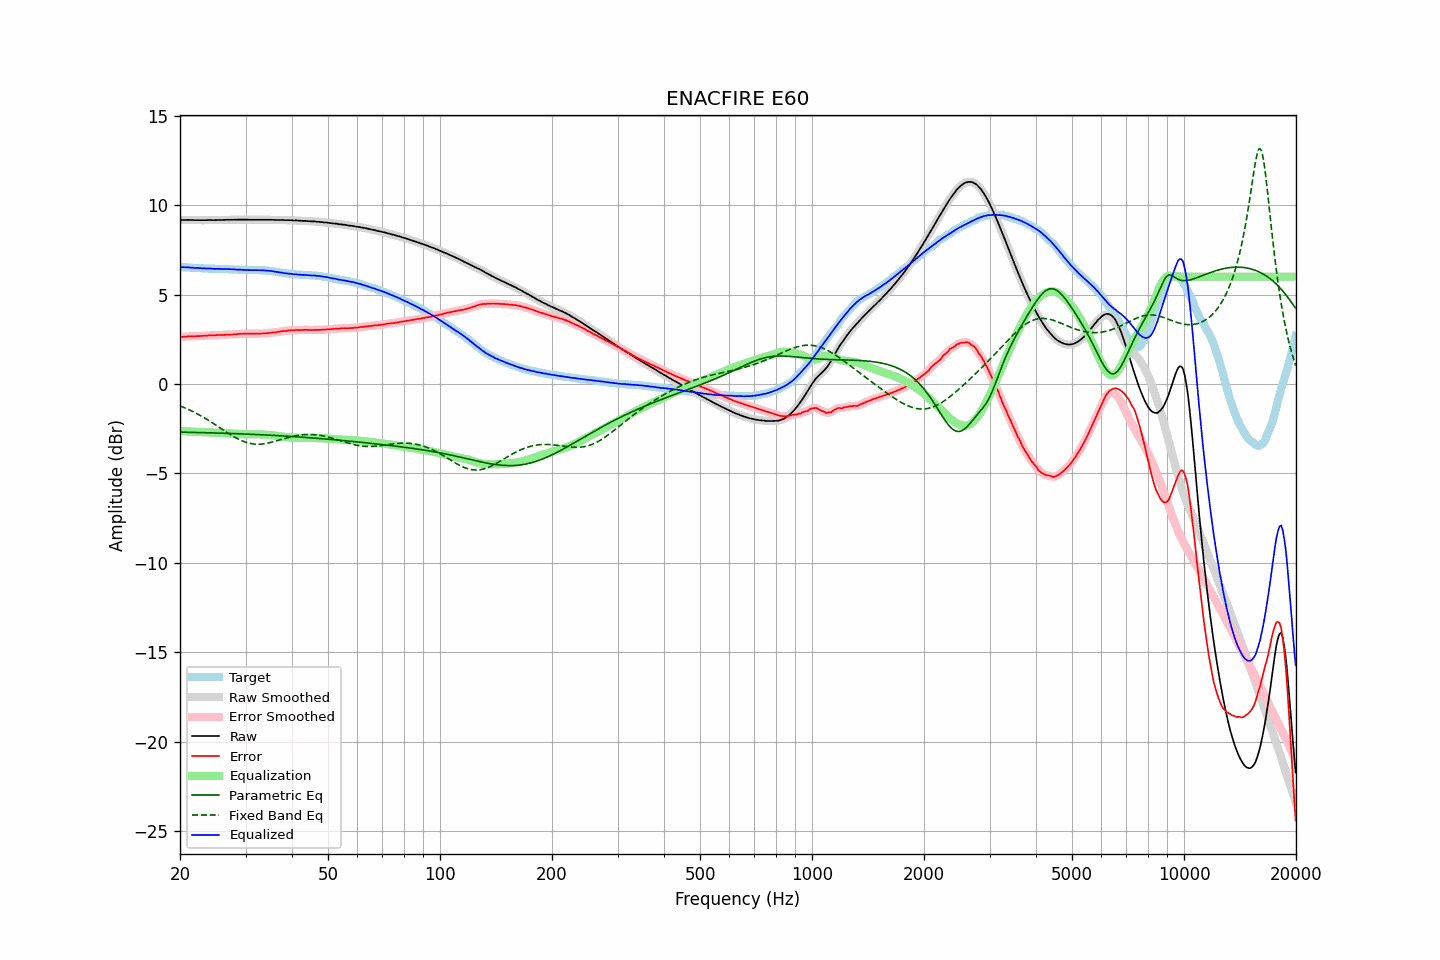

The file beside this chart, header and first rows:
frequency, raw, error, smoothed, error_smoothed, equalization, parametric_eq, fixed_band_eq, equalized_raw, equalized_smoothed, target
20.00, 9.17, 2.63, 9.17, 2.63, -2.63, -2.69, -1.23, 6.54, 6.54, 6.54
20.20, 9.17, 2.63, 9.17, 2.63, -2.63, -2.69, -1.26, 6.54, 6.54, 6.54
20.40, 9.17, 2.64, 9.17, 2.64, -2.64, -2.69, -1.30, 6.53, 6.53, 6.53
20.61, 9.17, 2.64, 9.17, 2.64, -2.65, -2.70, -1.34, 6.52, 6.53, 6.53
20.81, 9.17, 2.65, 9.17, 2.65, -2.65, -2.70, -1.38, 6.52, 6.52, 6.52
21.02, 9.18, 2.66, 9.17, 2.66, -2.66, -2.70, -1.42, 6.52, 6.52, 6.52
21.23, 9.17, 2.66, 9.17, 2.66, -2.66, -2.70, -1.46, 6.51, 6.51, 6.51
21.44, 9.17, 2.66, 9.17, 2.67, -2.66, -2.70, -1.50, 6.51, 6.51, 6.51
21.66, 9.17, 2.67, 9.17, 2.67, -2.67, -2.71, -1.54, 6.50, 6.50, 6.50
21.87, 9.16, 2.66, 9.16, 2.67, -2.67, -2.71, -1.59, 6.49, 6.49, 6.50
22.09, 9.16, 2.67, 9.16, 2.67, -2.67, -2.71, -1.63, 6.49, 6.49, 6.49
22.31, 9.16, 2.68, 9.16, 2.67, -2.68, -2.71, -1.68, 6.48, 6.48, 6.48
22.54, 9.16, 2.68, 9.16, 2.68, -2.68, -2.71, -1.73, 6.48, 6.48, 6.48
22.76, 9.16, 2.69, 9.16, 2.68, -2.68, -2.72, -1.78, 6.48, 6.48, 6.47
22.99, 9.16, 2.69, 9.16, 2.69, -2.69, -2.72, -1.83, 6.47, 6.47, 6.47
23.22, 9.16, 2.70, 9.16, 2.69, -2.70, -2.72, -1.88, 6.46, 6.46, 6.46
23.45, 9.16, 2.70, 9.16, 2.70, -2.70, -2.72, -1.94, 6.46, 6.46, 6.46
23.69, 9.16, 2.70, 9.16, 2.71, -2.70, -2.73, -1.99, 6.46, 6.46, 6.46
23.92, 9.17, 2.72, 9.17, 2.71, -2.71, -2.73, -2.05, 6.46, 6.46, 6.45
24.16, 9.17, 2.72, 9.17, 2.72, -2.71, -2.73, -2.10, 6.46, 6.45, 6.45
24.40, 9.16, 2.71, 9.16, 2.72, -2.72, -2.73, -2.16, 6.44, 6.44, 6.45
24.65, 9.16, 2.71, 9.16, 2.72, -2.72, -2.74, -2.22, 6.44, 6.44, 6.45
24.89, 9.16, 2.72, 9.16, 2.72, -2.73, -2.74, -2.28, 6.43, 6.44, 6.44
25.14, 9.17, 2.73, 9.17, 2.73, -2.73, -2.74, -2.34, 6.44, 6.44, 6.44
25.39, 9.17, 2.74, 9.17, 2.74, -2.73, -2.75, -2.40, 6.44, 6.44, 6.43
25.65, 9.17, 2.74, 9.17, 2.74, -2.74, -2.75, -2.46, 6.43, 6.43, 6.43
25.91, 9.17, 2.74, 9.17, 2.74, -2.74, -2.75, -2.52, 6.43, 6.43, 6.43
26.16, 9.17, 2.74, 9.17, 2.74, -2.75, -2.75, -2.58, 6.42, 6.43, 6.43
26.43, 9.18, 2.75, 9.18, 2.75, -2.75, -2.76, -2.63, 6.43, 6.43, 6.43
26.69, 9.18, 2.76, 9.18, 2.76, -2.75, -2.76, -2.69, 6.43, 6.43, 6.42
26.96, 9.18, 2.76, 9.18, 2.76, -2.76, -2.76, -2.75, 6.42, 6.42, 6.42
27.23, 9.18, 2.76, 9.18, 2.76, -2.76, -2.77, -2.81, 6.42, 6.42, 6.42
27.50, 9.18, 2.77, 9.18, 2.77, -2.77, -2.77, -2.86, 6.41, 6.41, 6.41
27.77, 9.18, 2.77, 9.18, 2.77, -2.77, -2.77, -2.92, 6.41, 6.41, 6.41
28.05, 9.19, 2.79, 9.18, 2.78, -2.78, -2.78, -2.97, 6.41, 6.40, 6.40
28.33, 9.18, 2.78, 9.19, 2.79, -2.79, -2.78, -3.02, 6.39, 6.40, 6.40
28.62, 9.19, 2.79, 9.19, 2.79, -2.79, -2.78, -3.07, 6.40, 6.40, 6.40
28.90, 9.19, 2.80, 9.19, 2.80, -2.80, -2.79, -3.11, 6.39, 6.39, 6.39
29.19, 9.19, 2.80, 9.19, 2.81, -2.80, -2.79, -3.15, 6.39, 6.39, 6.39
29.48, 9.19, 2.81, 9.19, 2.81, -2.81, -2.79, -3.19, 6.38, 6.38, 6.38
29.78, 9.19, 2.82, 9.19, 2.82, -2.81, -2.80, -3.23, 6.38, 6.38, 6.37
30.08, 9.19, 2.82, 9.19, 2.82, -2.82, -2.80, -3.26, 6.37, 6.37, 6.37
30.38, 9.19, 2.82, 9.19, 2.82, -2.82, -2.80, -3.29, 6.37, 6.37, 6.37
30.68, 9.18, 2.81, 9.18, 2.82, -2.82, -2.81, -3.31, 6.36, 6.37, 6.37
30.99, 9.18, 2.82, 9.18, 2.82, -2.82, -2.81, -3.33, 6.36, 6.36, 6.36
31.30, 9.18, 2.82, 9.18, 2.81, -2.82, -2.82, -3.34, 6.36, 6.36, 6.36
31.61, 9.18, 2.81, 9.18, 2.81, -2.82, -2.82, -3.36, 6.36, 6.36, 6.37
31.93, 9.18, 2.81, 9.18, 2.81, -2.81, -2.82, -3.36, 6.37, 6.37, 6.37
32.24, 9.18, 2.81, 9.18, 2.81, -2.81, -2.83, -3.37, 6.37, 6.37, 6.36
32.57, 9.18, 2.82, 9.18, 2.82, -2.82, -2.83, -3.37, 6.36, 6.36, 6.36
32.89, 9.18, 2.82, 9.18, 2.82, -2.82, -2.84, -3.36, 6.36, 6.36, 6.36
33.22, 9.18, 2.82, 9.18, 2.82, -2.82, -2.84, -3.36, 6.36, 6.36, 6.36
33.55, 9.18, 2.83, 9.18, 2.83, -2.83, -2.85, -3.35, 6.35, 6.35, 6.35
33.89, 9.18, 2.83, 9.18, 2.83, -2.83, -2.85, -3.33, 6.35, 6.35, 6.35
34.23, 9.18, 2.84, 9.18, 2.84, -2.84, -2.85, -3.32, 6.34, 6.34, 6.34
34.57, 9.18, 2.84, 9.18, 2.85, -2.85, -2.86, -3.30, 6.33, 6.33, 6.34
34.92, 9.18, 2.86, 9.18, 2.86, -2.86, -2.86, -3.28, 6.32, 6.33, 6.32
35.27, 9.18, 2.87, 9.18, 2.87, -2.87, -2.87, -3.25, 6.31, 6.31, 6.31
35.62, 9.18, 2.88, 9.18, 2.88, -2.88, -2.87, -3.23, 6.30, 6.30, 6.30
35.97, 9.17, 2.88, 9.17, 2.89, -2.89, -2.88, -3.20, 6.28, 6.28, 6.29
... 635 more rows
